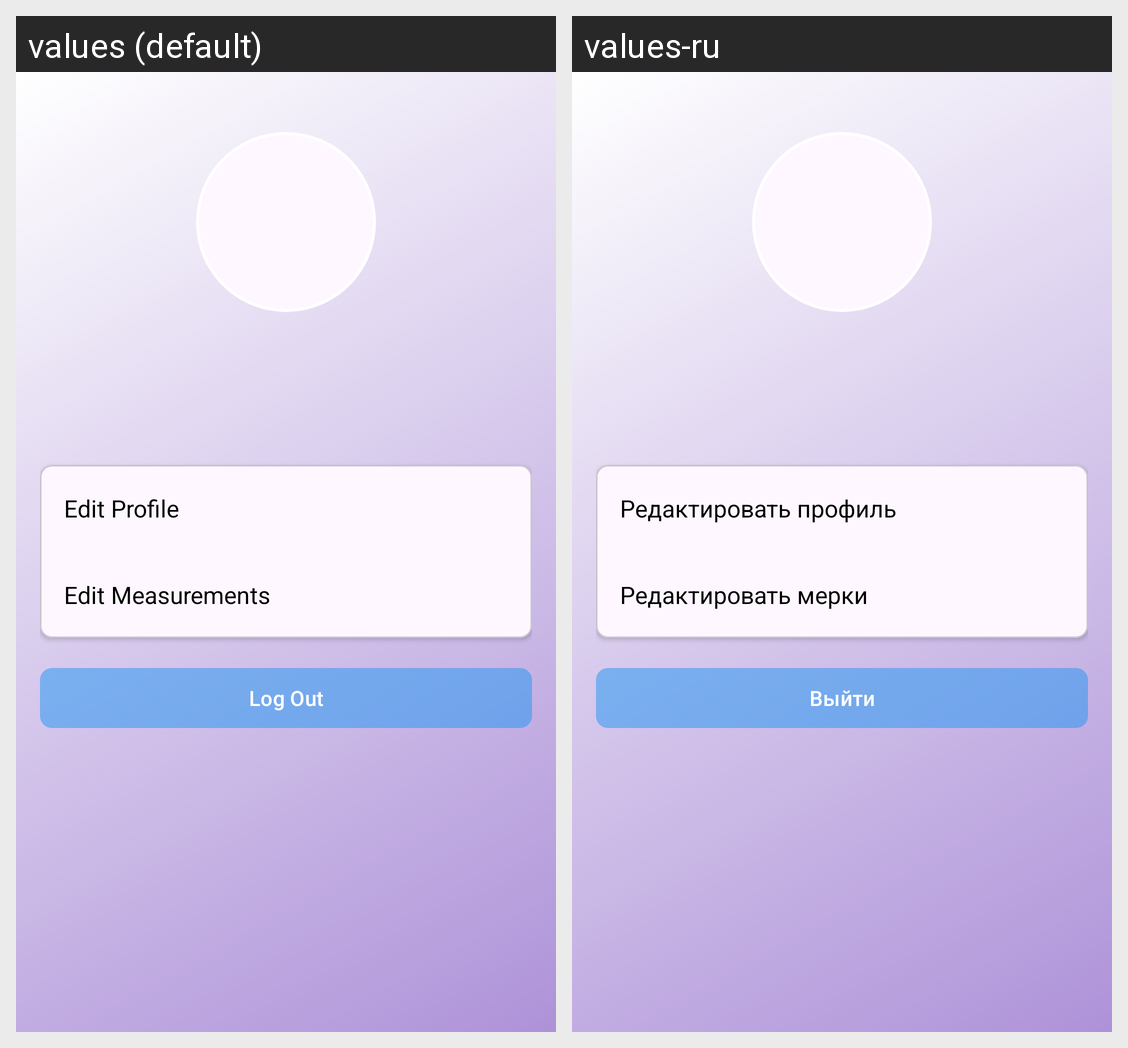

Translations of the strings shown on this Android screen, per locale in the grid:
Android screen res/layout/activity_profile.xml rendered under 2 locales, left to right: values (default), values-ru. Device: Nexus 5 (rendered at 1080×1920; each locale shown at half size, 540×960, under a caption strip naming it); theme Theme.WearMe.
Strings drawn on this screen, with the default value and each locale's value (text and hints the layout hard-codes, and strings that could not be matched under every locale, appear in the picture but are not listed):

profileEdit
  values: Edit Profile
  values-ru: Редактировать профиль

profileEditMeasuresents
  values: Edit Measurements
  values-ru: Редактировать мерки

profileLogOut
  values: Log Out
  values-ru: Выйти
